The GitHub repository addy369/Intern_IITB contains a labelled image folder "Data" with 2 categories: benign patches, in situ patches. Examples follow, each with its label.

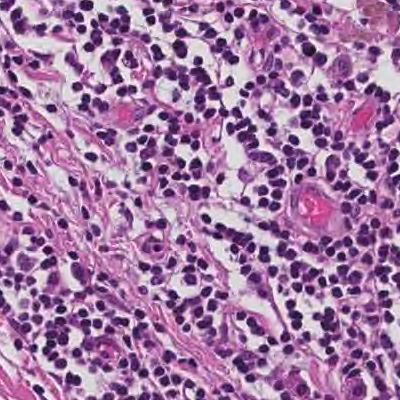
Label: benign patches

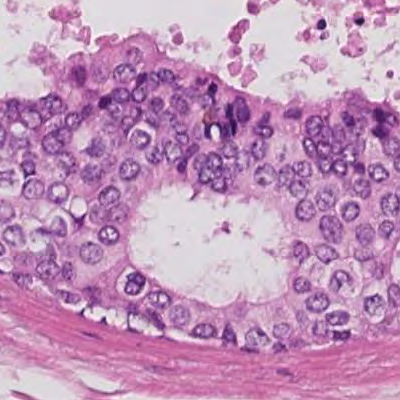
Label: in situ patches

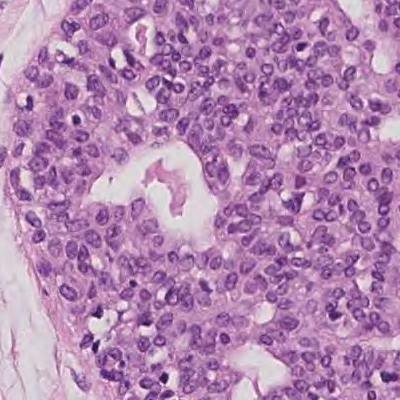
Label: benign patches

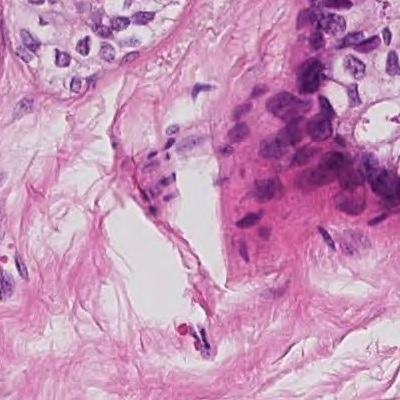
Label: in situ patches

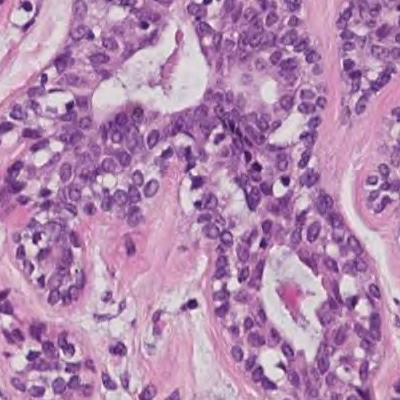
Label: benign patches

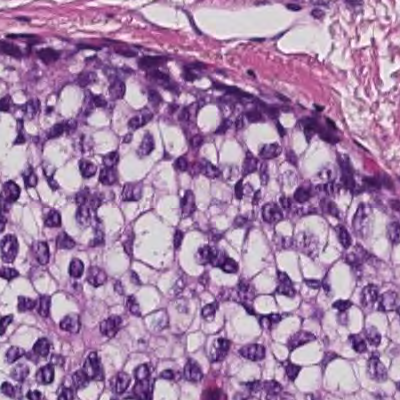
Label: in situ patches
